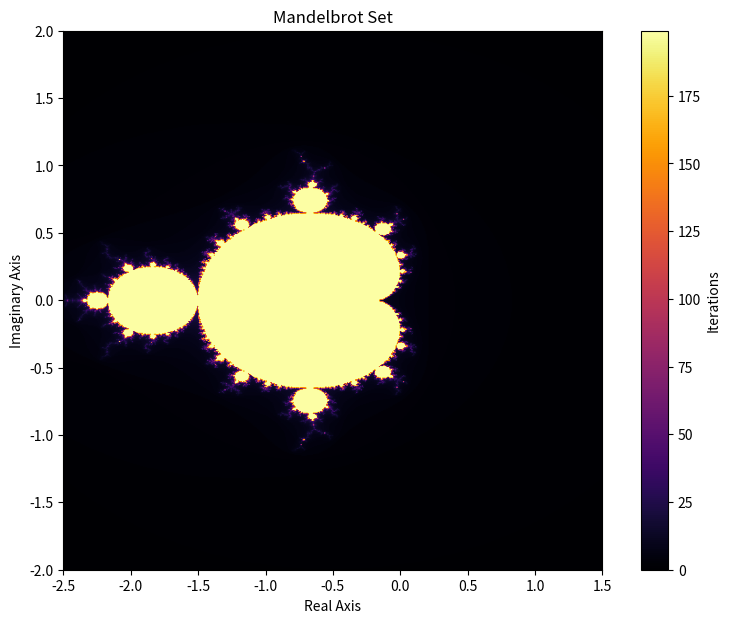

The script that saved this image:
'''
Day 89: Generate fractals
Write a program to generate fractals.
'''

import numpy as np
import matplotlib.pyplot as plt

def mandelbrot(width, height, zoom=1, x_offset=0, y_offset=0, max_iter=100):
    x = np.linspace(-2.5/zoom +zoom + x_offset, 1.5/zoom + x_offset, width)
    y = np.linspace(-2/zoom + y_offset, 2/zoom + y_offset, height)
    X,Y = np.meshgrid(x, y)
    C = X +1j * Y

    Z = np.zeros_like(C, dtype=np.complex128)
    mandelbrot_set = np.zeros(C.shape, dtype=np.uint8)

    for i in range(max_iter):
        mask = np.abs(Z) <= 2
        Z[mask] = Z[mask] ** 2 + C[mask]
        mandelbrot_set[mask] = i

    return mandelbrot_set

def plor_mandelbrot():
    width, height = 800,600
    fractal = mandelbrot(width, height, zoom=1, max_iter=200)


    plt.figure(figsize=(10,7))
    plt.imshow(fractal, cmap="inferno", extent=[-2.5,1.5,-2,2])
    plt.colorbar(label='Iterations')
    plt.title("Mandelbrot Set")
    plt.xlabel("Real Axis")
    plt.ylabel("Imaginary Axis")
    plt.show()


if __name__ == "__main__":
    plor_mandelbrot()